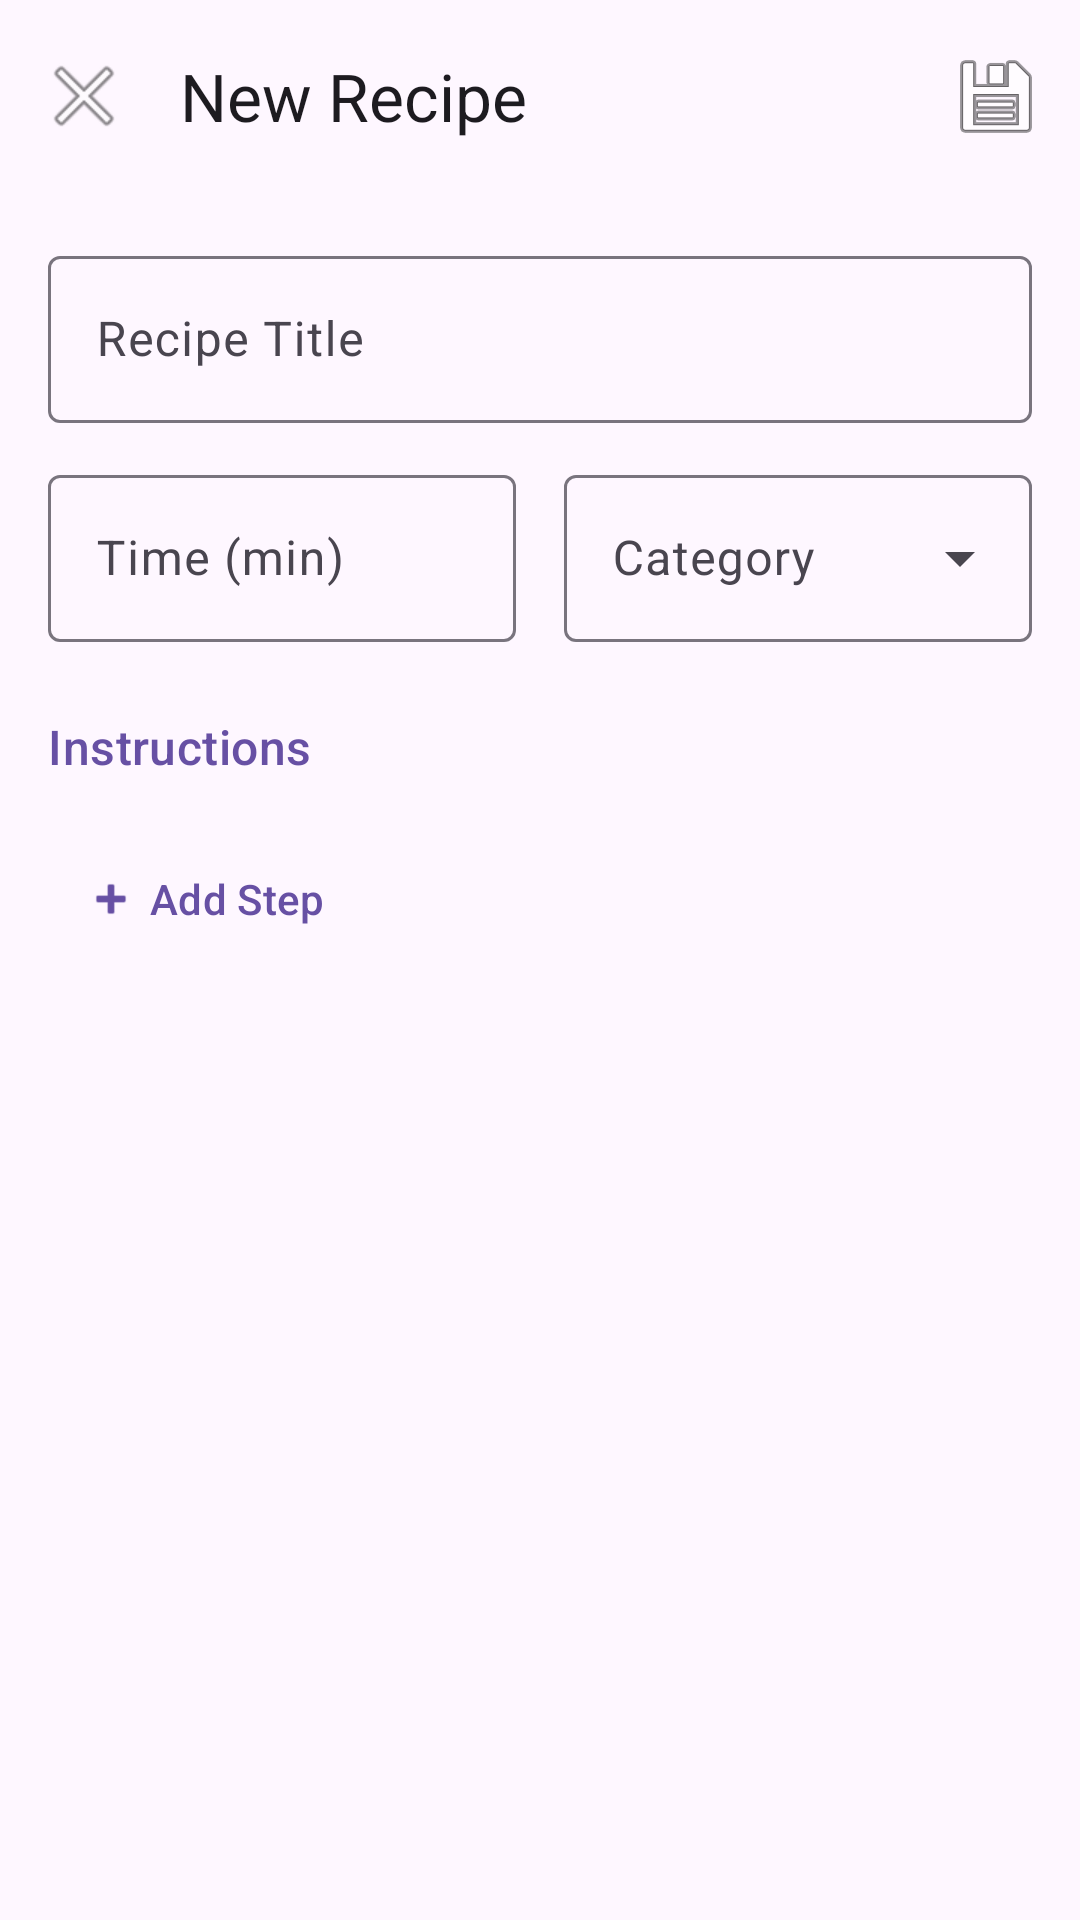

Here is an Android app screen rendered from its layout file. Give the layout XML and the strings, colors and styles it references.
<!-- AndroidManifest.xml: application theme Theme.HandsFreeRecipeReader -->
<!-- res/layout/activity_add_recipe.xml -->
<?xml version="1.0" encoding="utf-8"?>
<androidx.coordinatorlayout.widget.CoordinatorLayout
    xmlns:android="http://schemas.android.com/apk/res/android"
    xmlns:app="http://schemas.android.com/apk/res-auto"
    xmlns:tools="http://schemas.android.com/tools"
    android:id="@+id/add_main"
    android:layout_width="match_parent"
    android:layout_height="match_parent"
    android:background="?attr/colorSurface"
    tools:context=".ui.AddRecipeActivity">

    <com.google.android.material.appbar.AppBarLayout
        android:layout_width="match_parent"
        android:layout_height="wrap_content"
        app:elevation="0dp"
        android:background="?attr/colorSurface">

        <com.google.android.material.appbar.MaterialToolbar
            android:id="@+id/toolbar"
            android:layout_width="match_parent"
            android:layout_height="?attr/actionBarSize"
            app:title="New Recipe"
            app:navigationIcon="@android:drawable/ic_menu_close_clear_cancel"
            app:menu="@menu/menu_add_recipe" />
    </com.google.android.material.appbar.AppBarLayout>

    <androidx.core.widget.NestedScrollView
        android:layout_width="match_parent"
        android:layout_height="match_parent"
        app:layout_behavior="@string/appbar_scrolling_view_behavior">

        <LinearLayout
            android:layout_width="match_parent"
            android:layout_height="wrap_content"
            android:orientation="vertical"
            android:padding="16dp">

            <com.google.android.material.textfield.TextInputLayout
                style="@style/Widget.Material3.TextInputLayout.OutlinedBox"
                android:layout_width="match_parent"
                android:layout_height="wrap_content"
                android:hint="Recipe Title">

                <com.google.android.material.textfield.TextInputEditText
                    android:id="@+id/edit_title"
                    android:layout_width="match_parent"
                    android:layout_height="wrap_content"
                    android:inputType="textCapSentences" />
            </com.google.android.material.textfield.TextInputLayout>

            <LinearLayout
                android:layout_width="match_parent"
                android:layout_height="wrap_content"
                android:layout_marginTop="12dp"
                android:orientation="horizontal">

                <com.google.android.material.textfield.TextInputLayout
                    style="@style/Widget.Material3.TextInputLayout.OutlinedBox"
                    android:layout_width="0dp"
                    android:layout_height="wrap_content"
                    android:layout_weight="1"
                    android:layout_marginEnd="8dp"
                    android:hint="Time (min)">

                    <com.google.android.material.textfield.TextInputEditText
                        android:id="@+id/edit_time"
                        android:layout_width="match_parent"
                        android:layout_height="wrap_content"
                        android:inputType="number" />
                </com.google.android.material.textfield.TextInputLayout>

                <com.google.android.material.textfield.TextInputLayout
                    style="@style/Widget.Material3.TextInputLayout.OutlinedBox.ExposedDropdownMenu"
                    android:layout_width="0dp"
                    android:layout_height="wrap_content"
                    android:layout_weight="1"
                    android:layout_marginStart="8dp"
                    android:hint="Category">

                    <AutoCompleteTextView
                        android:id="@+id/dropdown_category"
                        android:layout_width="match_parent"
                        android:layout_height="wrap_content"
                        android:inputType="none" />
                </com.google.android.material.textfield.TextInputLayout>
            </LinearLayout>

            <TextView
                android:layout_width="match_parent"
                android:layout_height="wrap_content"
                android:layout_marginTop="24dp"
                android:layout_marginBottom="8dp"
                android:text="Instructions"
                android:textAppearance="@style/TextAppearance.Material3.TitleMedium"
                android:textColor="?attr/colorPrimary" />

            <LinearLayout
                android:id="@+id/steps_container"
                android:layout_width="match_parent"
                android:layout_height="wrap_content"
                android:orientation="vertical" />

            <com.google.android.material.button.MaterialButton
                android:id="@+id/btn_add_step"
                style="@style/Widget.Material3.Button.TextButton.Icon"
                android:layout_width="wrap_content"
                android:layout_height="wrap_content"
                android:layout_marginTop="8dp"
                app:icon="@android:drawable/ic_input_add"
                android:text="Add Step" />

        </LinearLayout>
    </androidx.core.widget.NestedScrollView>

</androidx.coordinatorlayout.widget.CoordinatorLayout>
<!-- resources referenced by this layout -->
<resources>
  <style name="Theme.HandsFreeRecipeReader" parent="Base.Theme.HandsFreeRecipeReader" />
  <style name="Base.Theme.HandsFreeRecipeReader" parent="Theme.Material3.DayNight.NoActionBar">
          
          
      </style>
</resources>
